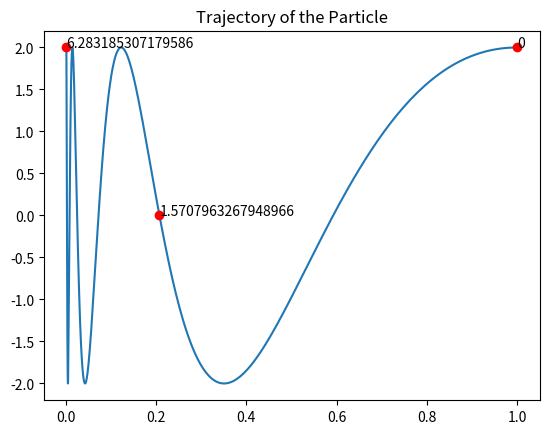
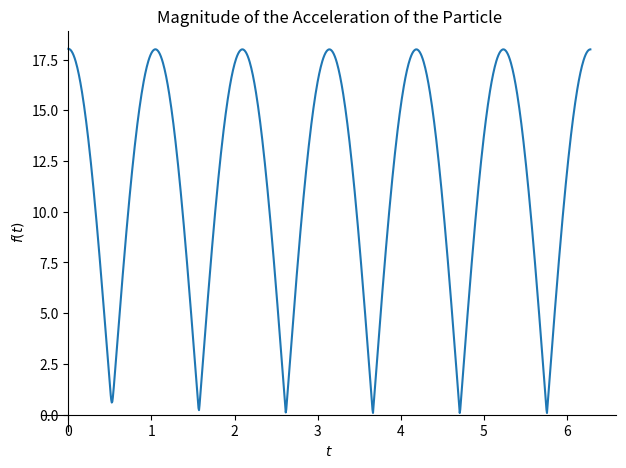

Python code for these plots, in order: (Note: this script raises an exception after producing the figures.)
#!/usr/bin/env python3
# -*- coding: utf-8 -*-
"""
Created on Tue Jul  3 22:24:18 2018

@author: r
"""

"""
Part B : Movement of a Particle
"""


# Importing relevant library functions.
import numpy as np
import matplotlib.pyplot as plt
import sympy as sp
import matplotlib.animation as animation


"""
Question 1 : Plot the trajectory of the particle in the xy-plane over the time interval t=0 to t=2πs.
             On the graph, show the particle’s locations at t=0, π/2and 2π using a marker and a label.
"""

# Defining a function returns x-coordinate for the time t.
def r_x_func(t, T1=1):
    return np.exp(-1*t/T1)

# Defining a function returns y-coordinate for the time t.
def r_y_func(t, T2=1/3):
    return 2*np.cos(t/T2)

# t_range is for plotting when 0 ≤ t < 2π.
t_range = np.arange(0, 2*np.pi, 0.01)

# Plotting the trajectory of the particle.
plt.plot(r_x_func(t_range), r_y_func(t_range))

# Setting the title of the figrue.
plt.title("Trajectory of the Particle")

# The function below shows a marker and a label for the time t.
def mark_location(t):
    plt.plot(r_x_func(t), r_y_func(t), "or")
    plt.text(r_x_func(t), r_y_func(t), t)

# Showing the particle’s locations at t=0, π/2 and 2π.
mark_location(0)
mark_location(np.pi/2)
mark_location(2*np.pi)

# Showing the chart.
plt.show()


"""
#Question 2 (a) : Express the particles acceleration (ax, ay) symbolically, i.e. show the equation. 
"""

# t is a symbol for Sympy.
t = sp.Symbol("t")

# Defining a function returns x-coordinate for the time t.
r_x = sp.exp(-t)

# Defining a function returns y-coordinate for the time t.
r_y = 2*sp.cos(t*3)

# Differentiating the position.
v_x = sp.diff(r_x, t)
v_y = sp.diff(r_y, t)

# Differentiating the velocity.
a_x = sp.diff(r_x, t, 2)
a_y = sp.diff(r_y, t, 2)

# Printing the acceleration.
print("acceleration = (", a_x, "," ,a_y, ")")


"""
Question 2 (b) : Plot the magnitude of the acceleration of the particle against time over the time interval t=0 to t=2πs. 
"""

# a is the magnitude of the acceleration.
a = sp.sqrt(a_x**2 + a_y**2)

# Plotting the magnitude of the acceleratio when 0 ≤ t < 2π.
sp.plot(a, (t, 0, 2*sp.pi), title = "Magnitude of the Acceleration of the Particle")


"""
Question 3 (a) : Find the magnitude velocity of the particle at time t=1s.
"""

# v is the magnitude of the velocity.
v = sp.sqrt(v_x**2 + v_y**2)

# Substituting t = 1 .
print("magnitude velocity at t = 1s :", v.subs([(t, 1)]))


"""
Question 3 (b) : Estimate the time/times when ry=0.
"""

# Solving the equation r_y = 0 .
solutions = sp.solve(r_y)

# Printing the result.
print("time/times when r_y = 0 :", solutions)


"""
Question 4 : Animate the trajectory of the particle and save your work as a .mp4 file. 
"""

# Preparing for plotting.
figure = plt.figure()

# The number of frame will be len(t_range)/frame_inv.
frame_inv = 10
t_range_frame = t_range[::frame_inv]

# The function below is for animation.
def update_fig(i):
    
    # Clearing the plotting.
    plt.cla()
    
    # Adding axis to the figure.
    ax = figure.add_subplot(1, 1, 1)
    
    # Setting the range of axis. (-2.15 ≤ x ≤ 2.15, -0.05 ≤ y ≤ 1.05)
    ax.set_ylim(-2.15, 2.15)
    ax.set_xlim(-0.05, 1.05)
    
    # Setting axis labels.
    ax.set_xlabel("x")
    ax.set_ylabel("y")
    
    # Setting grid.
    ax.grid()
    
    # Setting the title for the chart.
    plt.title("t = %s" % round(t_range_frame[i], 5))
    
    # Plotting the trajectory of the particle.
    plt.plot(r_x_func(t_range[0:i*frame_inv]), r_y_func(t_range[0:i*frame_inv]))
    
    # Plotting the position of the particle.
    plt.plot(r_x_func(t_range_frame[i]), r_y_func(t_range_frame[i]), "or")

# Animating the trajectory.
print("Animating...")
anim = animation.FuncAnimation(figure, update_fig, interval = 50, frames = len(t_range_frame))

# Saving the animation.

# In my computer, I couldn't find ffmpeg with the code below.
#print(animation.writers.list())

# These codes below will probably work, although they didn't work on my computer.
writer = animation.writers["ffmpeg"](fps=15, bitrate=1800)
anim.save("animation.mp3", writer=writer)

# Saving the trajectory as a .html file worked on my computer.
#ani.save("animation.html")
